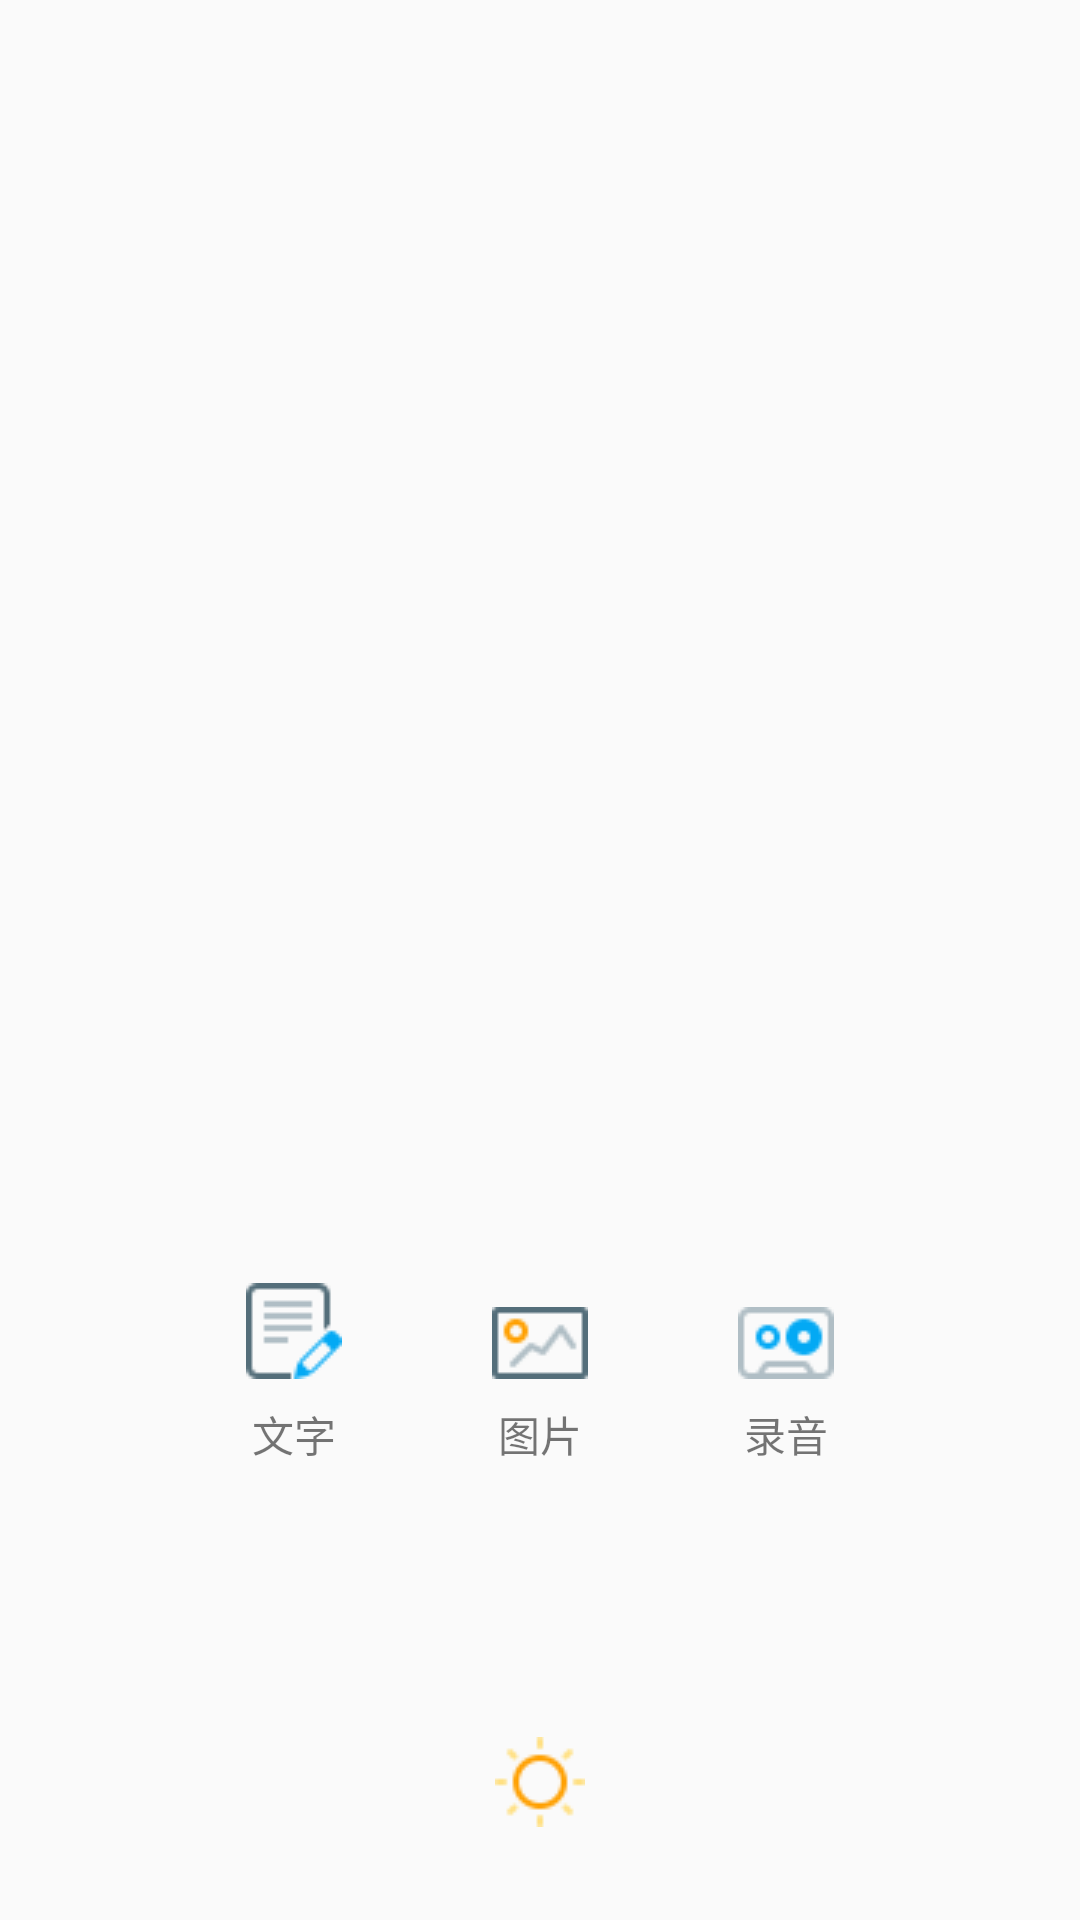

Here is an Android app screen rendered from its layout file. Give the layout XML and the strings, colors and styles it references.
<!-- AndroidManifest.xml: application theme AppTheme -->
<!-- res/layout/activity_add_choose.xml -->
<?xml version="1.0" encoding="utf-8"?>
<LinearLayout xmlns:android="http://schemas.android.com/apk/res/android"
    android:layout_width="match_parent"
    android:layout_height="match_parent"
    android:orientation="vertical"
    >

    <LinearLayout
        android:layout_width="match_parent"
        android:layout_height="0dp"
        android:layout_weight="1.5"
        >

        <ImageView
            android:id="@+id/add_choose_img"
            android:layout_width="wrap_content"
            android:layout_height="wrap_content"
            android:layout_gravity="center"
            android:padding="50dp"
            />

    </LinearLayout>

    <LinearLayout
        android:layout_width="match_parent"
        android:layout_height="0dp"
        android:layout_weight="1.5"
        android:gravity="bottom|center_horizontal"
        android:paddingBottom="60dp"
        >

        <TextView
            android:id="@+id/add_choose_record_text"
            android:layout_width="wrap_content"
            android:layout_height="wrap_content"
            android:drawableTop="@drawable/ic_add_choose_record_text"
            android:drawablePadding="8dp"
            android:text="文字"
            android:gravity="center"
            />

        <TextView
            android:id="@+id/add_choose_record_picture"
            android:layout_width="wrap_content"
            android:layout_height="wrap_content"
            android:drawableTop="@drawable/ic_add_choose_record_picture"
            android:drawablePadding="8dp"
            android:text="图片"
            android:gravity="center"
            android:layout_marginLeft="50dp"
            android:layout_marginRight="50dp"
            />

        <TextView
            android:id="@+id/add_choose_record_voice"
            android:layout_width="wrap_content"
            android:layout_height="wrap_content"
            android:drawableTop="@drawable/ic_add_choose_record_recording"
            android:drawablePadding="8dp"
            android:text="录音"
            android:gravity="center"
            />

    </LinearLayout>

    <LinearLayout
        android:layout_width="match_parent"
        android:layout_height="0dp"
        android:layout_weight="0.5"
        android:gravity="center"
        >

        <ImageButton
            android:id="@+id/add_choose_close"
            android:layout_width="56dp"
            android:layout_height="56dp"
            android:layout_margin="24dp"
            android:src="@drawable/ic_add_choose_close"
            android:background="@color/transparent"
            />

    </LinearLayout>


</LinearLayout>
<!-- resources referenced by this layout -->
<resources>
  <color name="transparent">#0000</color>
  <!-- drawable ic_add_choose_close: png bitmap (drawable, 6419 bytes) -->
  <!-- drawable ic_add_choose_record_picture: png bitmap (drawable, 5885 bytes) -->
  <!-- drawable ic_add_choose_record_recording: png bitmap (drawable, 3287 bytes) -->
  <!-- drawable ic_add_choose_record_text: png bitmap (drawable, 3254 bytes) -->
  <style name="AppTheme" parent="Theme.AppCompat.Light.DarkActionBar">
          
          <item name="colorPrimary">@color/white</item>
          <item name="colorPrimaryDark">@color/white</item>
          <item name="colorAccent">@color/colorAccent</item>
          <item name="colorControlHighlight">@color/colorAccent</item>
          <item name="windowActionBar">false</item>
          <item name="windowNoTitle">true</item>
      </style>
  <color name="white">#FFF</color>
  <color name="colorAccent">#4CAF50</color>
</resources>
